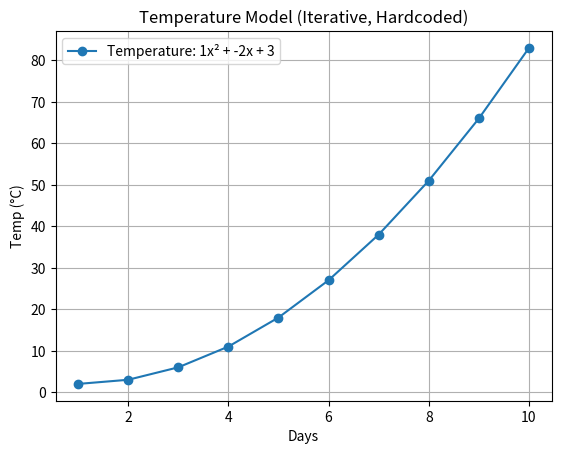

Source code (Python):
import matplotlib.pyplot as plt


def quad(day, a, b, c):
    return a * (day ** 2) + b * day + c

def main():
    
    a, b, c = 1, -2, 3  
    
 
    num_days = 10
    
    
    days = []
    temps = []
    
    for day in range(1, num_days + 1):
        temp = quad(day, a, b, c)
        days.append(day)
        temps.append(temp)
    

    plt.plot(days, temps, marker='o', label=f'Temperature: {a}x² + {b}x + {c}')
    plt.title('Temperature Model (Iterative, Hardcoded)')
    plt.xlabel('Days')
    plt.ylabel('Temp (°C)')
    plt.legend()
    plt.grid(True)
    plt.show()

main()
